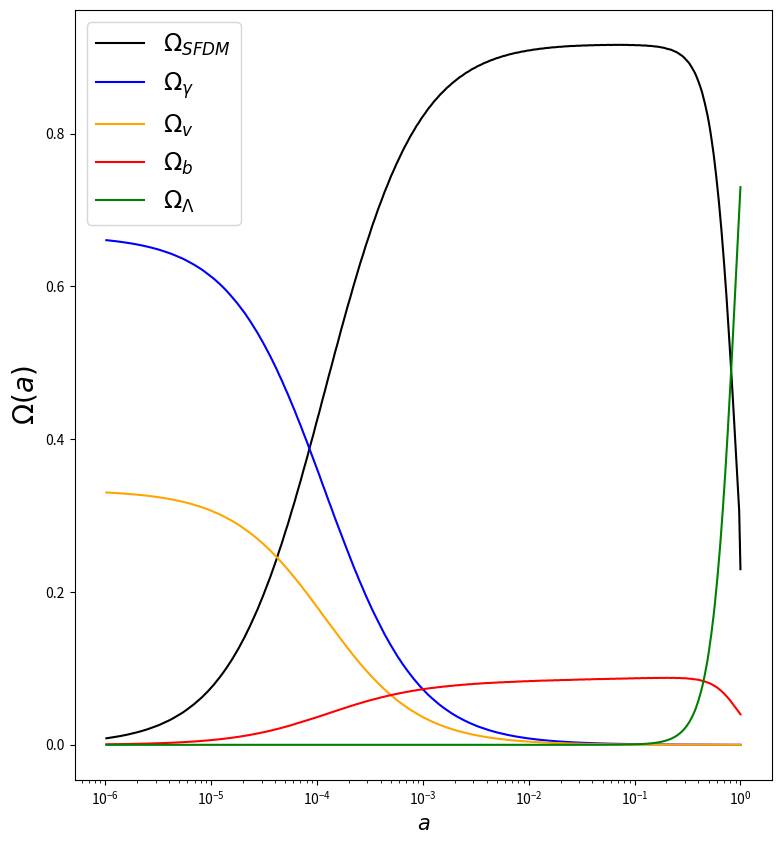
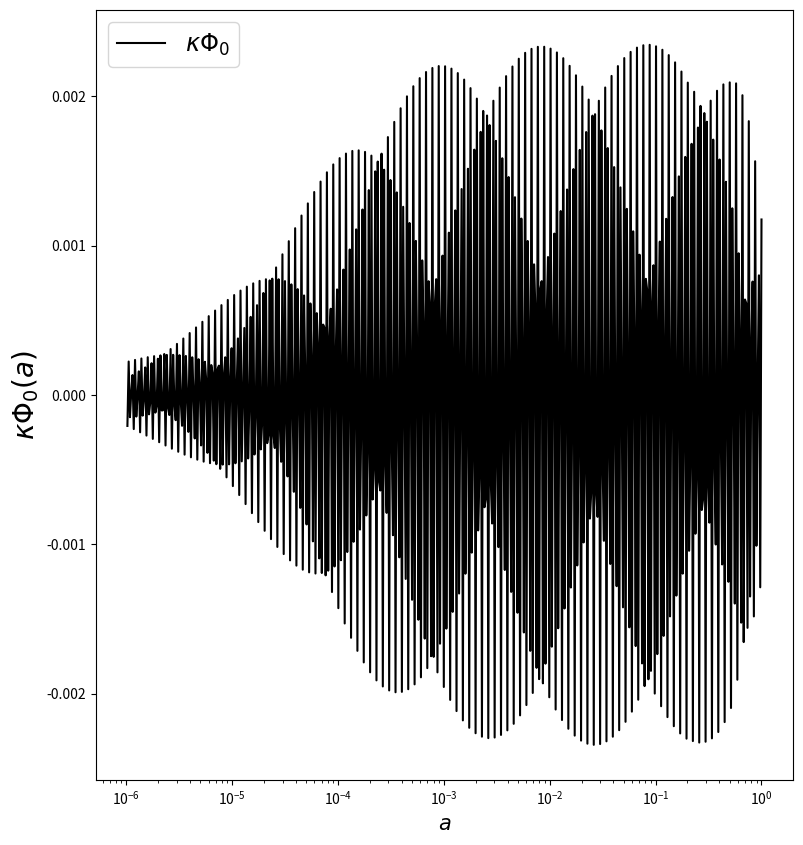
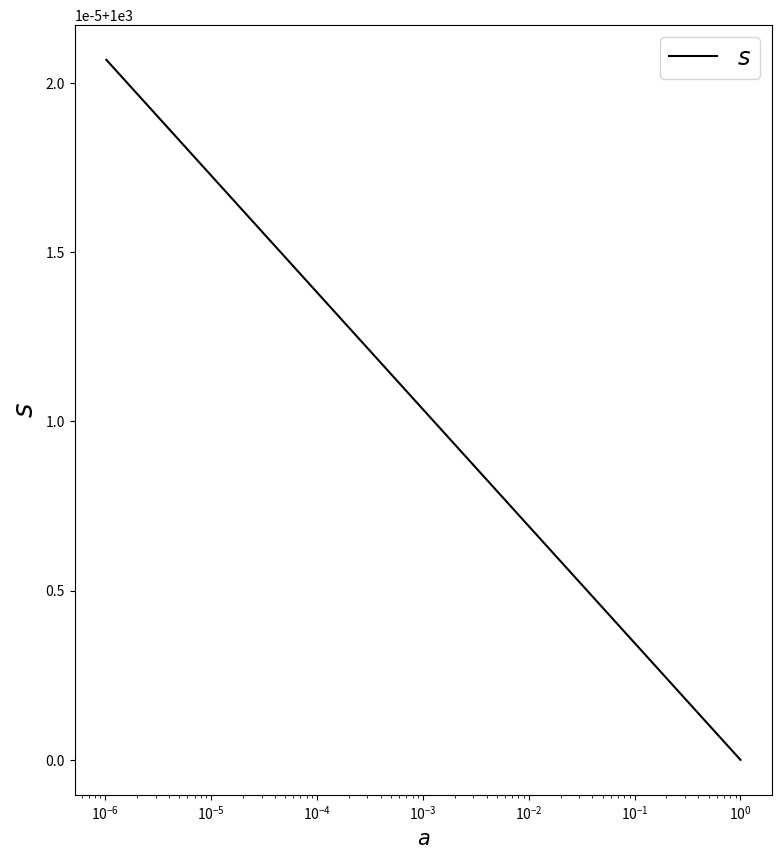
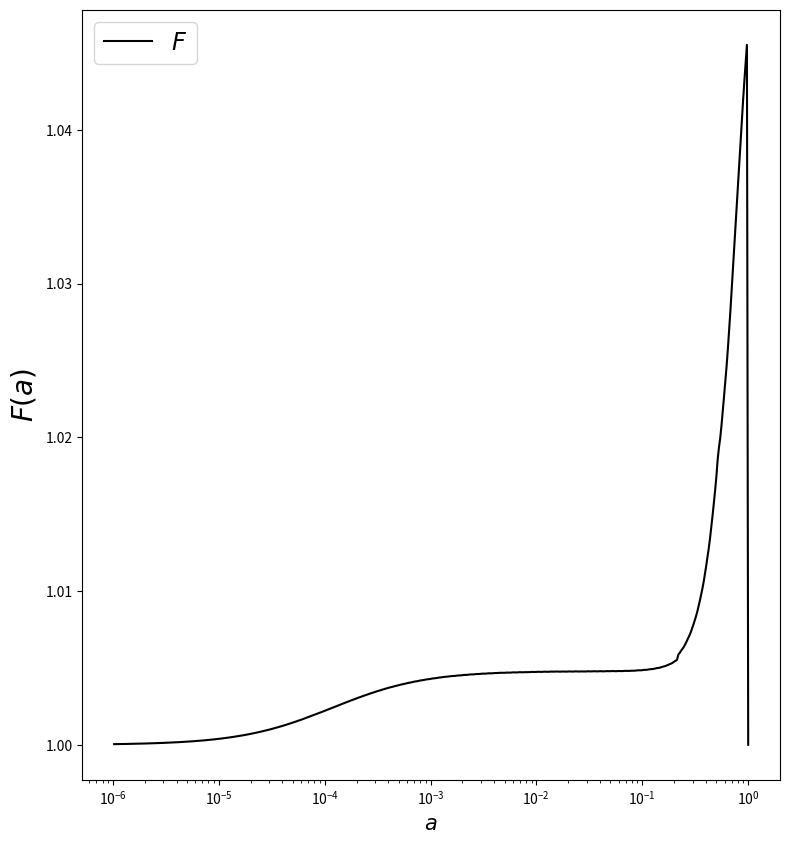

Source code (Python) for these figures, in order:
'''

Compton Mass Dark Energy & Scalar Field Dark Matter.

Combination of the SFDM and CMaDE model equations. 
Here, the density parameters of the components of the universe are calculated solving the dynamical equations using the ABMM4 method.

[redacted]

'''

import numpy as np
from scipy.integrate import odeint
from scipy.interpolate import interp1d
import matplotlib.pyplot as plt
import math

class DarkM:
    def __init__(self):

        self.masa = 1.e-33 # Scalar field mass in eV
        self.H0   = 1.49e-33 # Hubble parameter in eV
        self.s    = self.masa/self.H0

        # Scale factor range
        self.NP = 100000
        self.Ni = np.log(1.e-0)
        self.Nf = np.log(1.e-6)
        self.d  = (self.Nf - self.Ni)/ self.NP
        self.t  = [self.Ni + self.d* i for i in np.arange(self.NP)]

    # Runge-Kutta 4 initialices the method ABM4
    def rk4(self, func, y_0, t):
        y = np.zeros([4, len(y_0)])
        y[0] = y_0

        for i, t_i in enumerate(t[:3]):

            h = self.d 
            k_1 = func(t_i, y[i])
            k_2 = func(t_i + h/2., y[i] + h/2.* k_1)
            k_3 = func(t_i + h/2., y[i] + h/2.* k_2)
            k_4 = func(t_i + h, y[i] + h* k_3)

            y[i+1] = y[i] + h/6.* (k_1 + 2.* k_2 + 2.* k_3 + k_4) # RK4 step

        return y


    # Adams-Bashforth 4/Moulton 4 Step Predictor/Corrector
    def ABM4(self, func, y_0, t):
        y = np.zeros([len(t), len(y_0)])
        
        # First 4 steps found w/ RK4 
        y[0:4] = self.rk4(func, y_0, t)
        k_1 = func(t[2], y[2])
        k_2 = func(t[1], y[1])
        k_3 = func(t[0], y[0])

        for i in range(3, self.NP - 1):

            h   = self.d
            k_4 = k_3
            k_3 = k_2
            k_2 = k_1
            k_1 = func(t[i], y[i])
            #Adams-Bashforth predictor
            y[i+1] = y[i] + h* (55.* k_1 - 59.* k_2 + 37.* k_3 - 9.* k_4)/24.
            k_0    = func(t[i+1], y[i+1])
            #Adams-Moulton corrector
            y[i+1] = y[i] + h* (9.* k_0 + 19.* k_1 - 5.* k_2 + k_3)/24.

        return y

    # Initial conditions from today comsological observations
    def solver(self):
        y0 = np.array([np.sqrt(1.0e-9),   # x: x0 Kinetic energy - small to avoid 1/x divergence
                       np.sqrt(0.22994),  # u: x2 Potential energy
                       np.sqrt(0.00004),  # z: x4 Radiation
                       np.sqrt(0.00002),  # n: x5 Neutrinos
                       np.sqrt(0.04),     # b: x6 Baryons
                       np.sqrt(0.73),     # l: x7 Lambda
                       1.0e3])            # s: x8 Spurious Variable

        # Solve the SoE with the ABM4 or RK4 algorithms
        y_result = self.ABM4(self.RHS, y0, self.t)
        #y_result = self.rk4(self.RHS, y0, self.t)

        return y_result

    def RHS(self, t, y):
        x0, x2, x4, x5, x6, x7, x8 = y
        CTer = 4./3.
        Pe   = 2.* x0**2 + 4.* x4**2/3. + 4.* x5**2/3. + x6**2
        kc   = 1.
        Q    = 1.

        return np.array([-3.* x0 - x8*x2 + 1.5* x0* Pe - (Q* kc/np.pi)* np.sqrt(3/2.)* (x7**3/x0)* np.exp(-t),
                         x0* x8 + 1.5* x2* Pe,
                         1.5* x4* (Pe - CTer),
                         1.5* x5* (Pe - CTer),
                         1.5* x6* (Pe - 1.),
                         1.5* x7* Pe + (Q/np.pi)* np.sqrt(3/2.)* x7**2* np.exp(-t),
                         -1.5* x8**(-2)])

#Abajo se tiene la funcion que va a imprimir las graficas.
    def plot(self):
        #En este arreglo se guardan los resultados de la funcion solver. Las variables se acomodan como en la funcion RHS.
        z0, z2, z4, z5, z6, z7, z8 = self.solver().T
        #x, u, z, nu, l, s, b = self.solver().T

        fig3 = plt.figure(figsize=(9,10))
        ax3  = fig3.add_subplot(111)

        fig2 = plt.figure(figsize=(9,10)) #Define una nueva ventana.
        ax2  = fig2.add_subplot(111)       #La grafica correspondiente a la nueva ventana.

        fig8 = plt.figure(figsize=(9,10)) #Define una nueva ventana.
        ax8  = fig8.add_subplot(111)       #La grafica correspondiente a la nueva ventana.

        fig9 = plt.figure(figsize=(9,10)) #Define una nueva ventana.
        ax9  = fig9.add_subplot(111)       #La grafica correspondiente a la nueva ventana.

        i = 0
        tiempo = w0 = w2 = w4 = w5 = w6 = w7 = w8 = np.array([])

        for t, aux0, aux2, aux4, aux5, aux6, aux7, aux8  in zip(self.t, z0, z2, z4, z5, z6, z7, z8):
            #Resolucion de las graficas
            if i %200 == 0:
               tiempo = np.append(tiempo, np.exp(t))  # Scale factor from e-folding N
               w0 = np.append(w0, aux0)
               w2 = np.append(w2, aux2)
               w4 = np.append(w4, aux4)
               w5 = np.append(w5, aux5)
               w6 = np.append(w6, aux6)
               w7 = np.append(w7, aux7)
               w8 = np.append(w8, aux8)
            i += 1

        # Background Scalar Field
        ax2.semilogx(tiempo, np.sqrt(6.)* w2/w8, 'black', label=r"$\kappa\Phi_0$")
        ax2.set_ylabel(r'$\kappa\Phi_0(a)$', fontsize=20)
        ax2.set_xlabel(r'$a$', fontsize=15)
        ax2.legend(loc = 'best', fontsize = 'xx-large')
        fig2.savefig('Phi0.pdf')
        #plt.show()

        #Dark Matter
        ax3.semilogx(tiempo, w0**2 + w2**2, 'black', label=r"$\Omega_{SFDM}$")
        ax3.semilogx(tiempo, w4**2, 'blue', label=r"$\Omega_{\gamma}$") #radiacion
        ax3.semilogx(tiempo, w5**2, 'orange', label=r"$\Omega_{v}$") #neutrinos
        ax3.semilogx(tiempo, w6**2, 'red', label=r"$\Omega_b$")  #bariones
        ax3.semilogx(tiempo, w7**2, 'green', label=r"$\Omega_{\Lambda}$")  #constante cosmologica
        ax3.set_ylabel(r'$\Omega(a)$', fontsize=20) #original
        ax3.set_xlabel(r'$a$', fontsize=15)
        ax3.legend(loc = 'best', fontsize = 'xx-large')
        fig3.savefig('Omegas.pdf')
        #plt.show()        

        # Friedmann Restriction
        ax9.semilogx(tiempo, w0**2 + w2**2 + w4**2 + w5**2 + w6**2 + w7**2, 'black', label=r"$F$")
        ax9.set_ylabel(r'$F(a)$', fontsize=20)
        ax9.set_xlabel(r'$a$', fontsize=15)
        ax9.legend(loc = 'best', fontsize = 'xx-large')
        fig9.savefig('F.pdf')
        #plt.show()

        # Spurious Variable
        ax8.semilogx(tiempo, w8, 'black', label=r"$s$")
        ax8.set_ylabel(r'$s$', fontsize=20)
        ax8.set_xlabel(r'$a$', fontsize=15)
        ax8.legend(loc = 'best', fontsize = 'xx-large')
        fig8.savefig('s.pdf')
        #plt.show()

# Runs only if the script is run and self contained
if __name__ == '__main__':
    DM = DarkM()
    DM.plot()